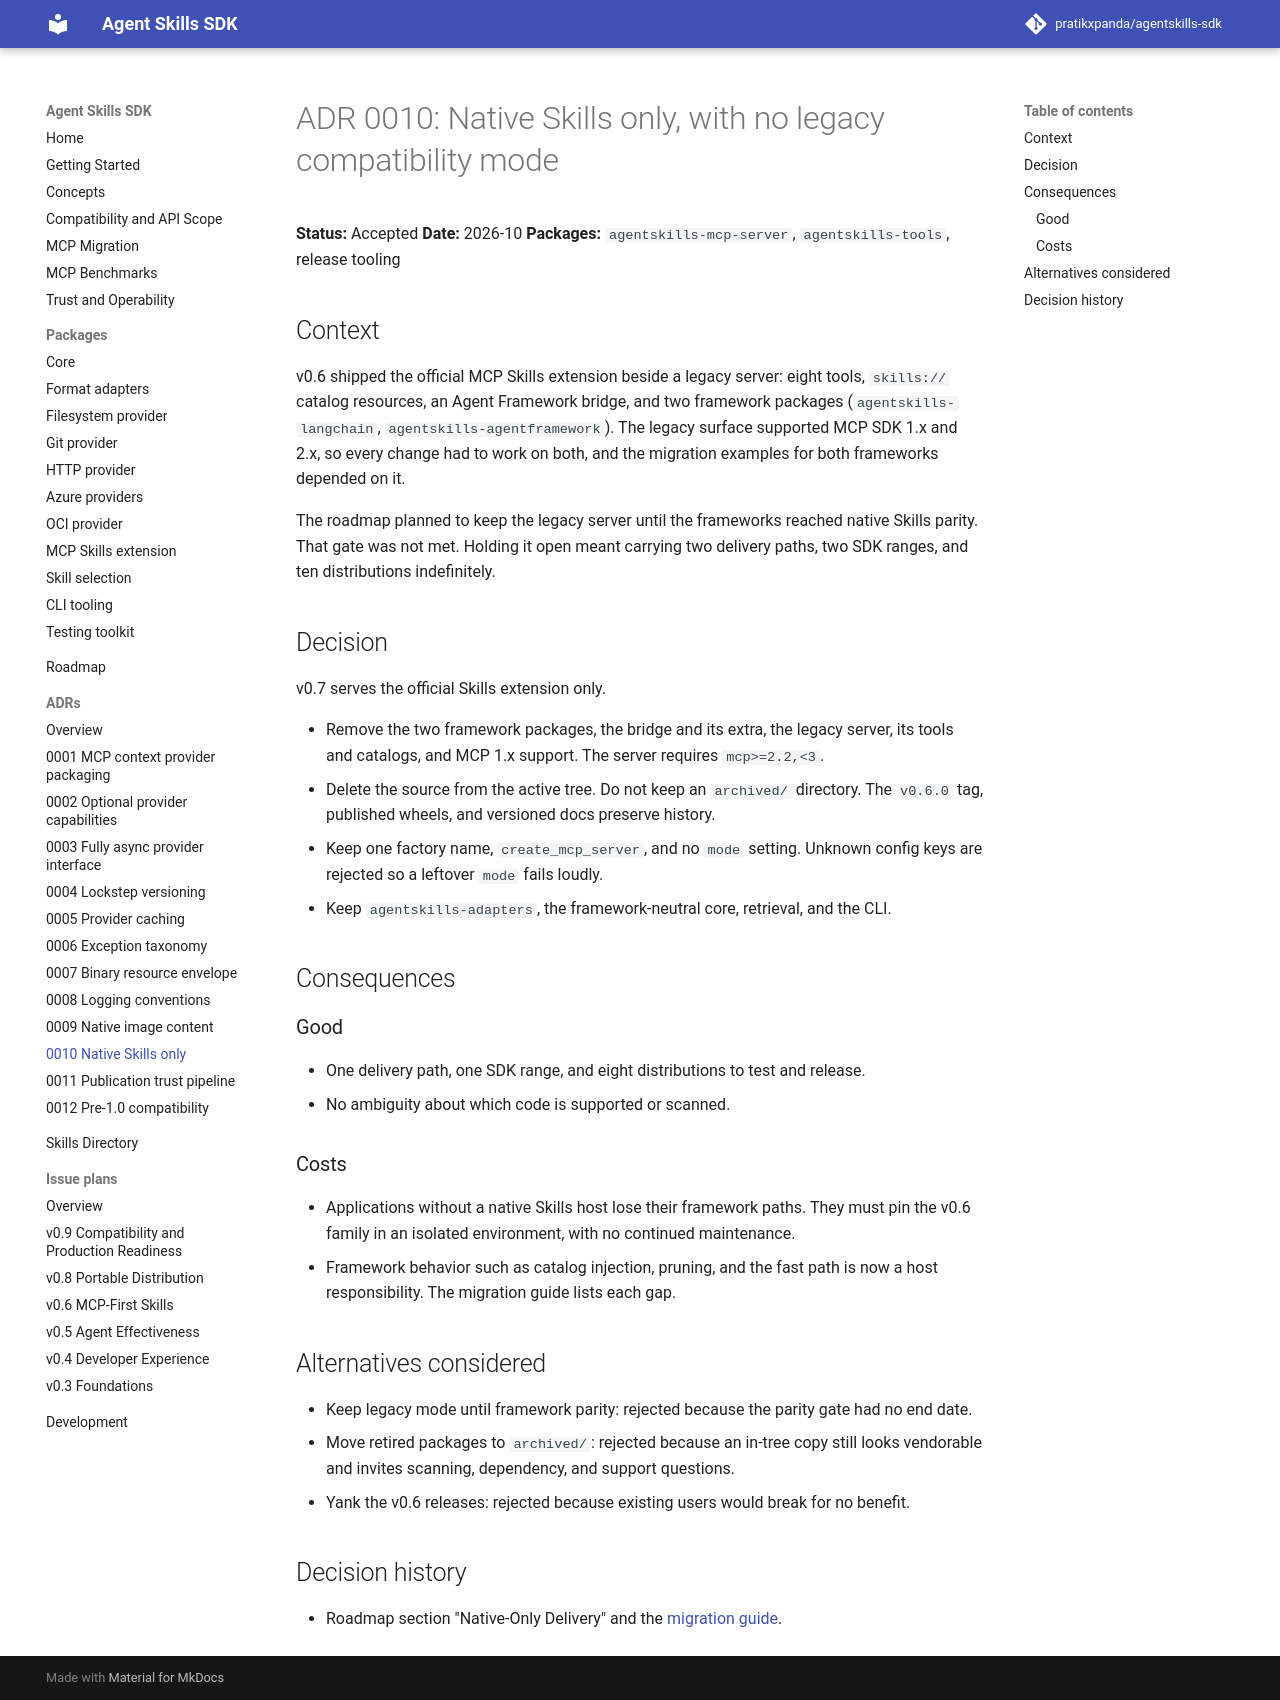

repository: pratikxpanda/agentskills-sdk · page: 0.9.0/adr/0010-native-skills-only/index.html · generator: mkdocs

# ADR 0010: Native Skills only, with no legacy compatibility mode

**Status:** Accepted
**Date:** 2026-10
**Packages:** `agentskills-mcp-server`, `agentskills-tools`, release tooling

## Context

v0.6 shipped the official MCP Skills extension beside a legacy server: eight tools,
`skills://` catalog resources, an Agent Framework bridge, and two framework packages
(`agentskills-langchain`, `agentskills-agentframework`). The legacy surface supported MCP
SDK 1.x and 2.x, so every change had to work on both, and the migration examples for
both frameworks depended on it.

The roadmap planned to keep the legacy server until the frameworks reached native Skills
parity. That gate was not met. Holding it open meant carrying two delivery paths, two
SDK ranges, and ten distributions indefinitely.

## Decision

v0.7 serves the official Skills extension only.

- Remove the two framework packages, the bridge and its extra, the legacy server,
  its tools and catalogs, and MCP 1.x support. The server requires `mcp>=2.2,<3`.
- Delete the source from the active tree. Do not keep an `archived/` directory.
  The `v0.6.0` tag, published wheels, and versioned docs preserve history.
- Keep one factory name, `create_mcp_server`, and no `mode` setting. Unknown config
  keys are rejected so a leftover `mode` fails loudly.
- Keep `agentskills-adapters`, the framework-neutral core, retrieval, and the CLI.

## Consequences

### Good

- One delivery path, one SDK range, and eight distributions to test and release.
- No ambiguity about which code is supported or scanned.

### Costs

- Applications without a native Skills host lose their framework paths. They must pin
  the v0.6 family in an isolated environment, with no continued maintenance.
- Framework behavior such as catalog injection, pruning, and the fast path is now a
  host responsibility. The migration guide lists each gap.

## Alternatives considered

- Keep legacy mode until framework parity: rejected because the parity gate had no end date.
- Move retired packages to `archived/`: rejected because an in-tree copy still looks
  vendorable and invites scanning, dependency, and support questions.
- Yank the v0.6 releases: rejected because existing users would break for no benefit.

## Decision history

- Roadmap section "Native-Only Delivery" and the [migration guide](../mcp-migration.md).
